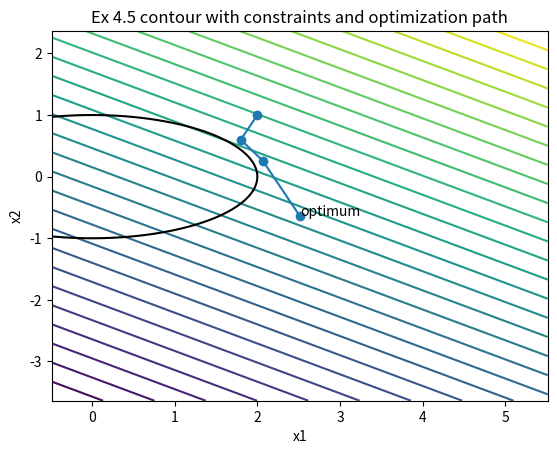

Write the Python code that produced this figure.
import numpy as np
import matplotlib.pyplot as plt


def plot_constrained_opt(fx, constr1, guesses, title):
    plot_spread = 3
    # def plot_constrained_opt(fx, opt, title):
    x1, x2 = guesses[-1]
    range_x1 = np.linspace(x1-plot_spread, x1+plot_spread, 1000)
    range_x2 = np.linspace(x2-plot_spread, x2+plot_spread, 1000)
    mesh_x1, mesh_x2 = np.meshgrid(range_x1, range_x2)
    data = fx([mesh_x1, mesh_x2])
    data_constr1 = constr1([mesh_x1, mesh_x2])
    _, ax = plt.subplots()
    levels = np.linspace(np.min(data), np.max(data), 30)
    ax.contour(mesh_x1, mesh_x2, data, levels=levels)
    # ax.contour(mesh_x1, mesh_x2, data)
    # ax.contourf(
    #     mesh_x1, mesh_x2, data_constr1, levels=[0, 22263044], colors='r')
    ax.contour(mesh_x1, mesh_x2, data_constr1, levels=[0], colors='k')

    x, y = np.array(guesses).T
    ax.plot(x, y, '-o')
    ax.annotate("optimum", xy=(x1, x2))
    ax.set_xlabel("x1")
    ax.set_ylabel("x2")
    plt.title(f'{title}')
    plt.show()


def pf_5_4(x):
    return x[0] + 2*x[1]

# plotting


def ph_5_4(x):
    h1 = 1/4*x[0]**2 + x[1]**2 - 1

    return h1


def f_5_4(x):
    return float(x[0] + 2*x[1]), np.array([1, 2])

# equality constraints


def h_5_4(x):
    h1 = 1/4*x[0]**2 + x[1]**2 - 1
    dx_h1 = np.array([1/2*x[0], 2*x[1]])

    return np.array([h1]), np.array([dx_h1])


def QNSQP(x0, tol_opt, tol_feas, func, func_h, uh):
    a_init = 1
    f, dx_f = func(x0)
    dx_f_prev = dx_f
    h, dx_h = func_h(x0)
    nx = len(x0)
    # nh = len
    lambdas = np.zeros(h.shape)
    dx_lagr = dx_f + dx_h.T@lambdas
    x_k = x0
    x_k_prev = x_k
    infnorm_lagr = np.linalg.norm(dx_lagr, np.inf)
    infnorm_h = np.linalg.norm(h, np.inf)
    k = 0

    guesses = [x_k]
    print(f"SQP start, lambda:{lambdas} guess:{x_k}")

    while (infnorm_lagr > tol_opt or infnorm_h > tol_feas) and k < 3:
        if k == 0 or np.dot(dx_f, dx_f_prev) > 10:
            # hess_lagr = 1/np.linalg.norm(dx_f) * np.identity(len(dx_f_prev))
            hess_lagr = np.identity(nx)
        else:
            # 5.91
            s_k = x_k - x_k_prev
            # 5.48
            dx_lagr = dx_f + dx_h.T@lambdas
            dx_lagr_prev = dx_f_prev + dx_h_prev.T@lambdas
            y_k = dx_lagr - dx_lagr_prev
            sty = s_k.T@y_k
            stHLs = s_k.T@hess_lagr@s_k
            if sty < 0.2 * stHLs:
                theta_k = (0.8 * stHLs) / (stHLs - sty)
            else:
                theta_k = 1
            r_k = theta_k*y_k + (1-theta_k)*hess_lagr@s_k
            hess_lagr = hess_lagr - (np.outer(hess_lagr@s_k, s_k)@hess_lagr) / (
                s_k.T@hess_lagr@s_k) + (np.outer(r_k, r_k))/(r_k.T@s_k)

        # solve QP subproblem for p_x,p_lambda
        # hess_lagr dh.T   | p_x      | -dx_lagr
        # dh        0      | p_lambda | -h
        col0 = np.vstack((hess_lagr, dx_h))
        col1 = np.vstack(
            (dx_h.T, np.zeros((dx_h.shape[0], dx_h.shape[0]))))
        lhs = np.hstack((col0, col1))

        rhs = np.hstack((-dx_lagr, -h))
        sol = np.linalg.solve(lhs, rhs)
        p_x = sol[0:nx]
        p_lambda = sol[nx:]

        lambdas += p_lambda
        a = linsearch_bktrk_constr(func, x_k, p_x, f, np.dot(dx_f, p_x),
                                   a_init, 1e-4, 0.5, func_h, uh)
        x_k_prev = x_k
        x_k = x_k + a*p_x
        print(f"SQP k:{k}, lambda:{lambdas} guess:{x_k}")
        guesses.append(x_k)
        dx_f_prev = dx_f
        f, dx_f = func(x_k)
        dx_h_prev = dx_h
        h, dx_h = func_h(x_k)
        dx_lagr = dx_f + dx_h.T@lambdas

        infnorm_lagr = np.linalg.norm(dx_lagr, np.inf)
        infnorm_h = np.linalg.norm(h, np.inf)
        k += 1
    return guesses


def linsearch_bktrk_constr(func, guess, dir, phi_0, dphi_0, step_init, suffdec, bktrk, func_h, uh):
    # backtracking line search
    step = step_init
    # if constr is not None:
    #     while constr(guess + dir*step) > 0:
    #         step = bktrk * step

    # phi_step, _, df_step = xphi(func, guess, dir, step)
    phi_step = merit_fn(func, guess, dir, step, func_h, uh)
    print(f"** backtrack ** step: {step}, phi_step: {phi_step}")
    # steps = [step]
    while phi_step > (phi_0 + suffdec * step * dphi_0):
        step = bktrk * step
        # steps.append(step)
        # if constr is not None:
        #     while constr(guess + dir*step) > 0:
        #         step = bktrk * step
        # phi_step, _, df_step = xphi(func, guess, dir, step)
        phi_step = merit_fn(func, guess, dir, step, func_h, uh)
        # print(f"** backtrack ** step: {step}, fx: {phi_step}")
    return step


def merit_fn(f, x0, dir, step, f_h, uh):
    x_step = x0 + dir*step
    h, _ = f_h(x_step)
    fx, _ = f(x_step)
    return fx + uh*np.linalg.norm(h, 1)


if __name__ == "__main__":
    x0 = np.array([2, 1])
    tol_opt = 1e-3
    tol_feas = 1e-3
    uh = 1
    # print(f"fx0 = {f_5_2(x0)}, hx0 = {h_5_2(x0)}")
    guesses = QNSQP(x0, tol_opt, tol_feas, f_5_4, h_5_4, uh)

    plot_constrained_opt(pf_5_4, ph_5_4, guesses,
                         "Ex 4.5 contour with constraints and optimization path")
